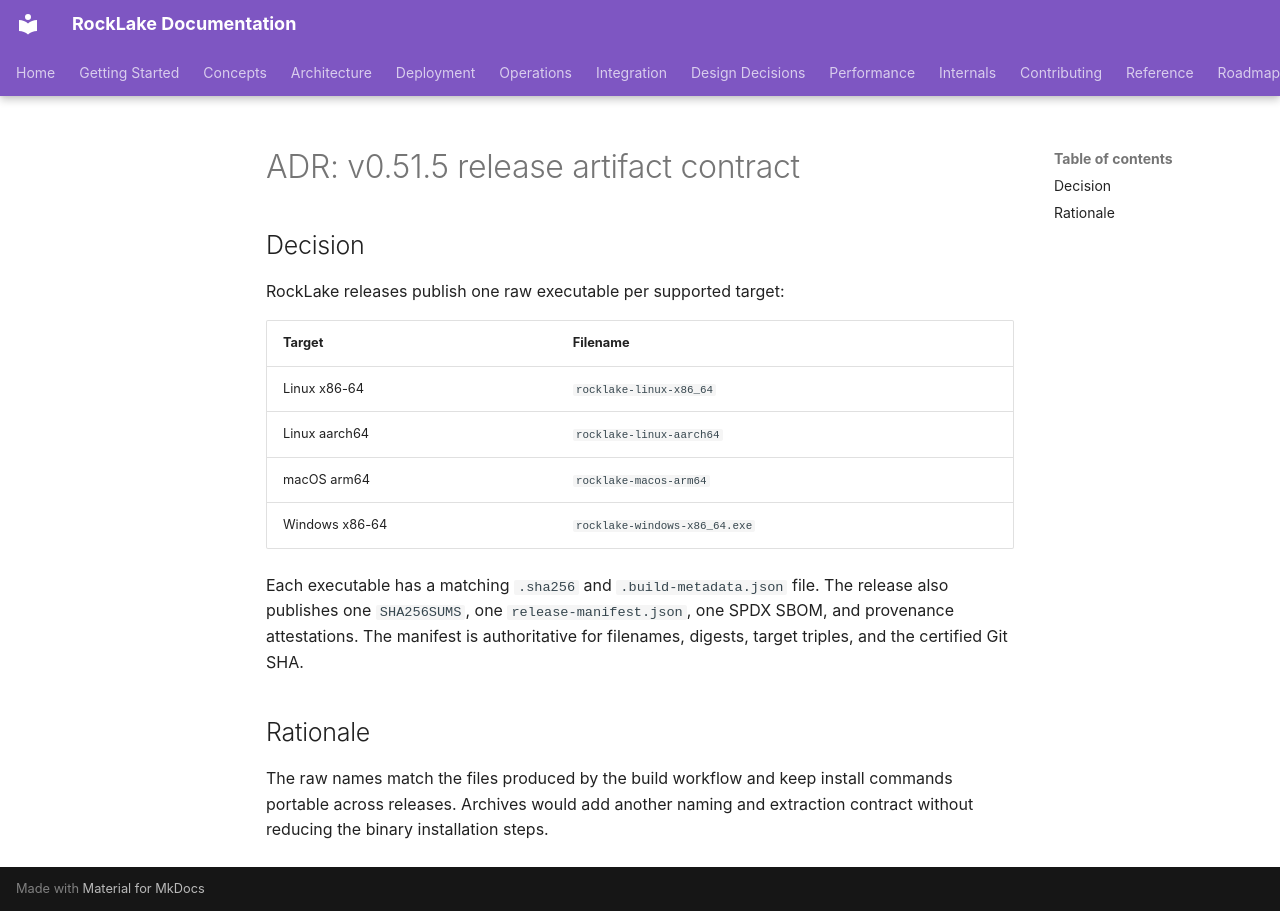

repository: trickle-labs/rocklake · page: adr/release-artifacts/index.html · generator: mkdocs

# ADR: v0.51.5 release artifact contract

## Decision

RockLake releases publish one raw executable per supported target:

| Target | Filename |
| --- | --- |
| Linux x86-64 | `rocklake-linux-x86_64` |
| Linux aarch64 | `rocklake-linux-aarch64` |
| macOS arm64 | `rocklake-macos-arm64` |
| Windows x86-64 | `rocklake-windows-x86_64.exe` |

Each executable has a matching `.sha256` and `.build-metadata.json` file. The
release also publishes one `SHA256SUMS`, one `release-manifest.json`, one SPDX
SBOM, and provenance attestations. The manifest is authoritative for filenames,
digests, target triples, and the certified Git SHA.

## Rationale

The raw names match the files produced by the build workflow and keep install
commands portable across releases. Archives would add another naming and
extraction contract without reducing the binary installation steps.
